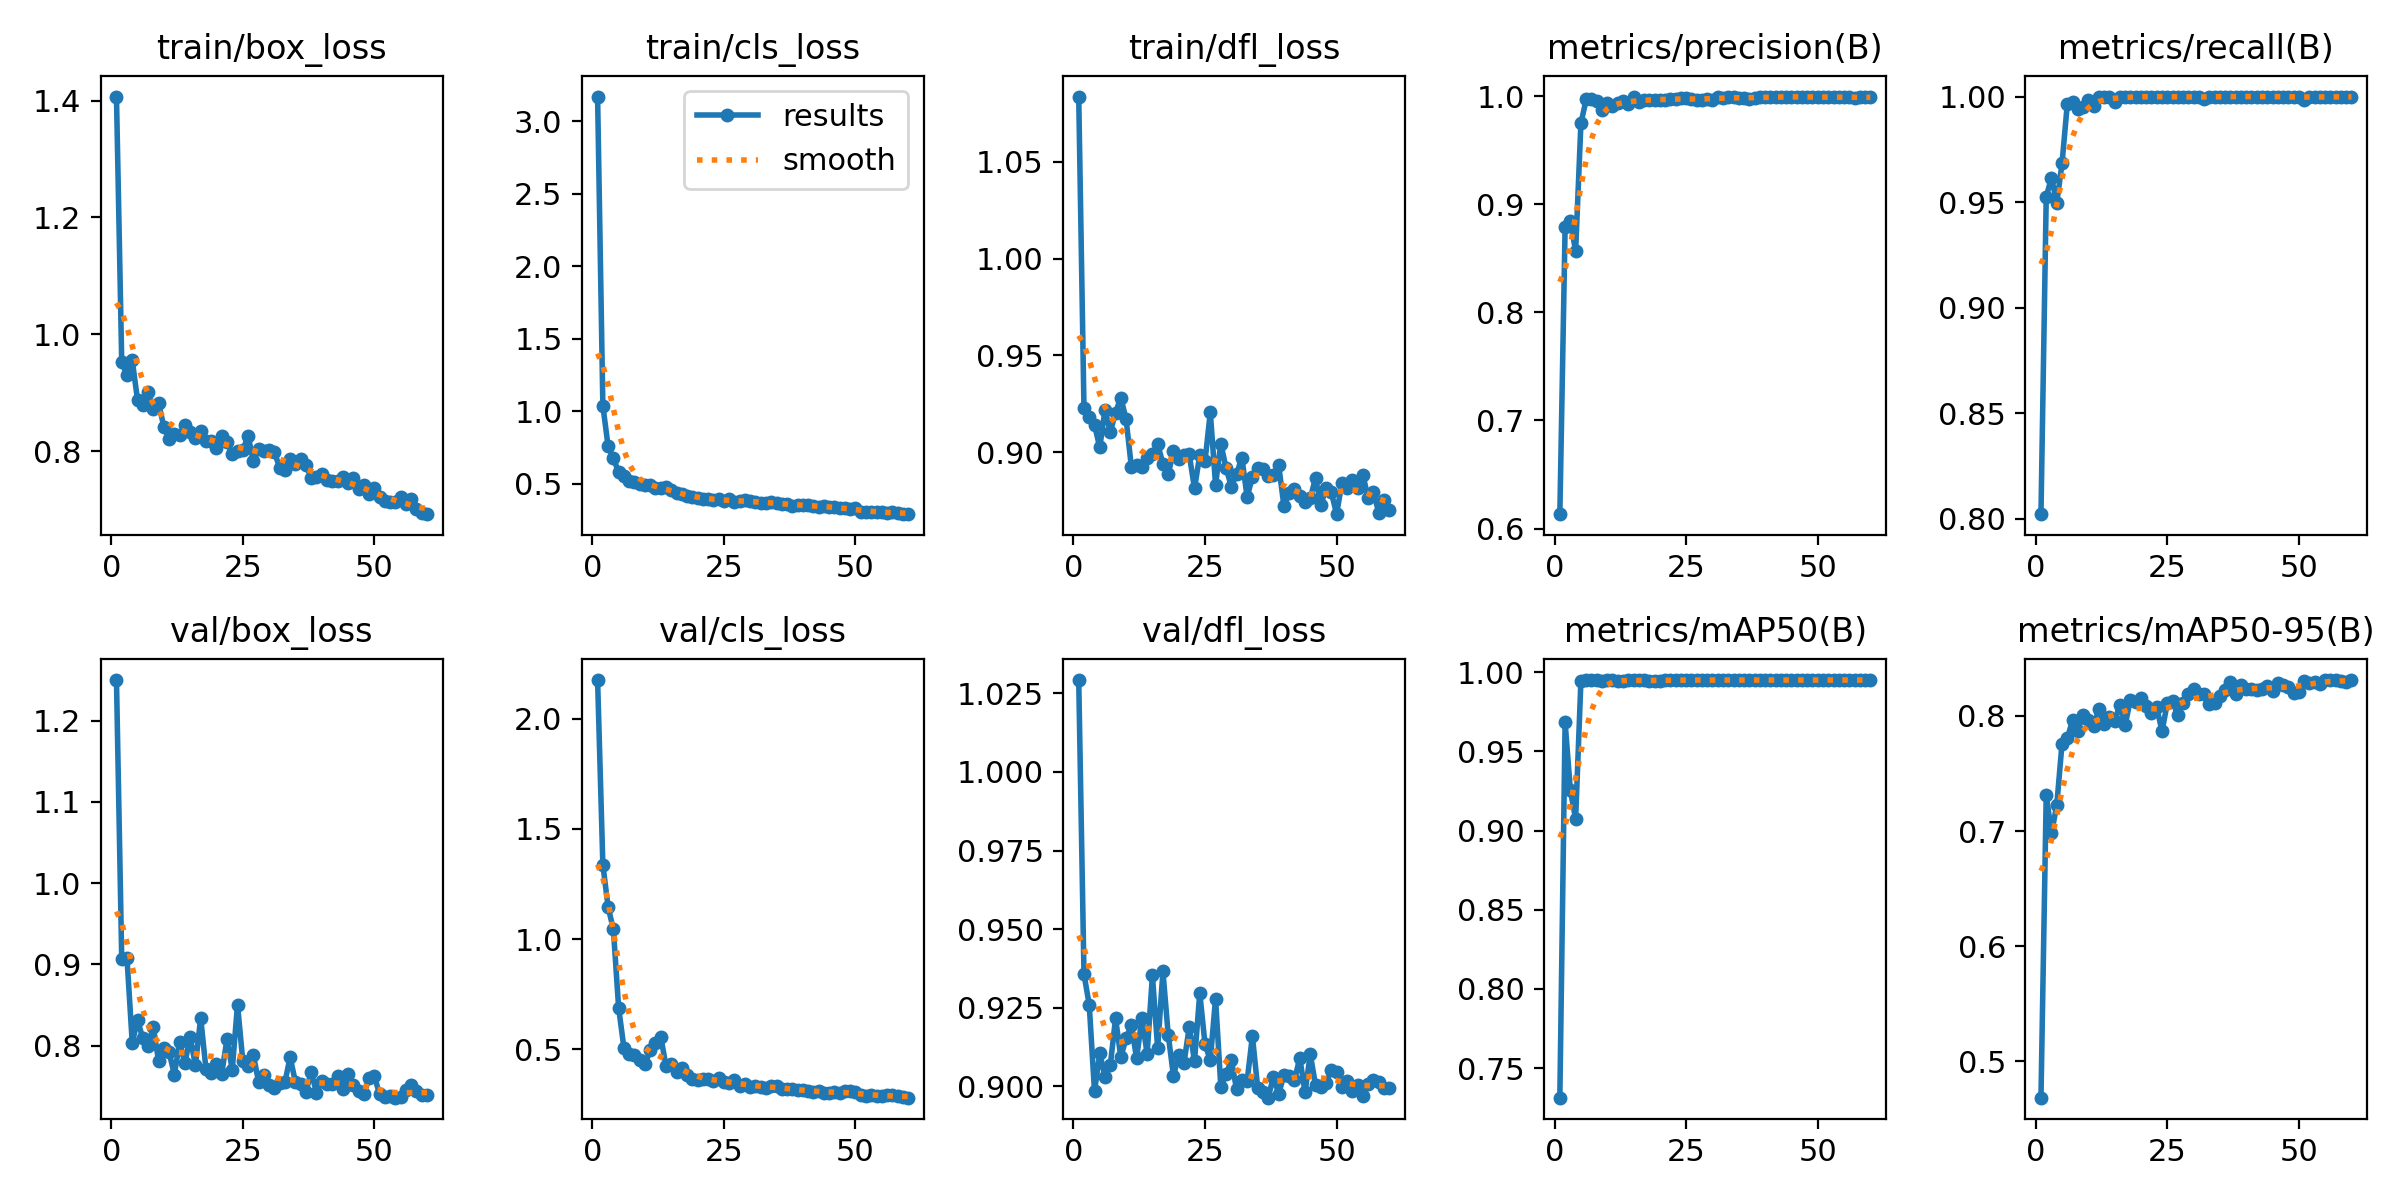

Data behind this chart, as committed beside it:
epoch, time, train/box_loss, train/cls_loss, train/dfl_loss, metrics/precision(B), metrics/recall(B), metrics/mAP50(B), metrics/mAP50-95(B), val/box_loss, val/cls_loss, val/dfl_loss, lr/pg0, lr/pg1, lr/pg2
1, 5.003, 1.407, 3.17, 1.084, 0.6133, 0.8021, 0.7313, 0.4684, 1.25, 2.176, 1.029, 0.0001429, 0.0001429, 0.0001429
2, 8.658, 0.952, 1.039, 0.9226, 0.8788, 0.9525, 0.9683, 0.7314, 0.9064, 1.338, 0.9357, 0.0002951, 0.0002951, 0.0002951
3, 12.08, 0.9304, 0.7583, 0.9183, 0.8842, 0.9616, 0.9253, 0.698, 0.9075, 1.146, 0.9258, 0.0004422, 0.0004422, 0.0004422
4, 15.48, 0.9555, 0.6752, 0.9141, 0.8567, 0.9496, 0.9073, 0.7225, 0.8032, 1.045, 0.8983, 0.0005841, 0.0005841, 0.0005841
5, 18.92, 0.8875, 0.5811, 0.9025, 0.9747, 0.9683, 0.9942, 0.7759, 0.8317, 0.6882, 0.9104, 0.0007207, 0.0007207, 0.0007207
6, 22.36, 0.8791, 0.5514, 0.922, 0.9969, 0.9963, 0.9949, 0.7805, 0.8091, 0.5073, 0.903, 0.0008522, 0.0008522, 0.0008522
7, 25.75, 0.9007, 0.5206, 0.9104, 0.997, 0.9972, 0.995, 0.7961, 0.7996, 0.4795, 0.9066, 0.0009785, 0.0009785, 0.0009785
8, 29.07, 0.8717, 0.5155, 0.9205, 0.9956, 0.9941, 0.995, 0.7872, 0.8228, 0.4763, 0.9216, 0.0011, 0.0011, 0.0011
9, 32.32, 0.8822, 0.5023, 0.9282, 0.9869, 0.9952, 0.9944, 0.8009, 0.7811, 0.4516, 0.9092, 0.001216, 0.001216, 0.001216
10, 35.66, 0.8417, 0.4953, 0.917, 0.9937, 0.9986, 0.995, 0.7964, 0.7969, 0.4342, 0.9152, 0.001217, 0.001217, 0.001217
11, 38.95, 0.8214, 0.4941, 0.8924, 0.9904, 0.9958, 0.9949, 0.7916, 0.7919, 0.4949, 0.9193, 0.001193, 0.001193, 0.001193
12, 42.22, 0.8289, 0.4748, 0.8931, 0.9935, 1, 0.9945, 0.8056, 0.7644, 0.5303, 0.9089, 0.00117, 0.00117, 0.00117
13, 45.42, 0.8279, 0.4746, 0.8924, 0.9951, 1, 0.9947, 0.793, 0.8043, 0.5578, 0.9216, 0.001146, 0.001146, 0.001146
14, 48.52, 0.8452, 0.4811, 0.8971, 0.9932, 1, 0.9949, 0.7987, 0.7782, 0.4242, 0.9103, 0.001122, 0.001122, 0.001122
15, 51.82, 0.8329, 0.455, 0.899, 0.9992, 0.9975, 0.995, 0.7954, 0.8111, 0.4343, 0.9352, 0.001099, 0.001099, 0.001099
16, 55.07, 0.8228, 0.4363, 0.9042, 0.9947, 0.9998, 0.9949, 0.8097, 0.7757, 0.3954, 0.9121, 0.001075, 0.001075, 0.001075
17, 58.35, 0.8347, 0.4279, 0.8941, 0.9967, 1, 0.9948, 0.7921, 0.8342, 0.4132, 0.9365, 0.001052, 0.001052, 0.001052
18, 61.68, 0.8177, 0.4174, 0.8885, 0.9969, 0.9998, 0.9945, 0.8141, 0.7715, 0.3849, 0.9164, 0.001028, 0.001028, 0.001028
19, 64.94, 0.8174, 0.4088, 0.9006, 0.9968, 1, 0.9945, 0.8124, 0.7668, 0.3658, 0.9032, 0.001005, 0.001005, 0.001005
20, 68.14, 0.8049, 0.4001, 0.8965, 0.9968, 1, 0.9945, 0.8153, 0.7775, 0.3632, 0.9098, 0.000981, 0.000981, 0.000981
21, 71.45, 0.8256, 0.3969, 0.8983, 0.9965, 1, 0.9949, 0.8085, 0.7655, 0.3634, 0.9073, 0.0009574, 0.0009574, 0.0009574
22, 74.74, 0.8164, 0.3966, 0.8988, 0.997, 1, 0.995, 0.8024, 0.8081, 0.3678, 0.9188, 0.0009339, 0.0009339, 0.0009339
23, 78, 0.795, 0.3887, 0.8813, 0.9973, 1, 0.995, 0.8073, 0.7705, 0.357, 0.908, 0.0009103, 0.0009103, 0.0009103
24, 81.22, 0.8003, 0.3926, 0.8985, 0.9986, 0.9999, 0.995, 0.7866, 0.8506, 0.3702, 0.9297, 0.0008867, 0.0008867, 0.0008867
25, 84.49, 0.8011, 0.3843, 0.8954, 0.9986, 1, 0.995, 0.8109, 0.7813, 0.3521, 0.9133, 0.0008631, 0.0008631, 0.0008631
26, 87.77, 0.8262, 0.3928, 0.9206, 0.9969, 0.9996, 0.995, 0.8126, 0.7748, 0.3486, 0.9083, 0.0008395, 0.0008395, 0.0008395
27, 91.03, 0.7833, 0.3758, 0.8833, 0.9962, 0.9999, 0.995, 0.8005, 0.789, 0.3602, 0.9278, 0.000816, 0.000816, 0.000816
28, 94.32, 0.8036, 0.3793, 0.9044, 0.9965, 1, 0.995, 0.8113, 0.7555, 0.3345, 0.8998, 0.0007924, 0.0007924, 0.0007924
29, 97.7, 0.8, 0.3896, 0.8919, 0.997, 1, 0.995, 0.8187, 0.7638, 0.3431, 0.9038, 0.0007688, 0.0007688, 0.0007688
30, 100.9, 0.8025, 0.3818, 0.8822, 0.9967, 1, 0.995, 0.8236, 0.7518, 0.3301, 0.9082, 0.0007452, 0.0007452, 0.0007452
31, 104.3, 0.7984, 0.3781, 0.8888, 0.9996, 0.9996, 0.995, 0.8186, 0.7481, 0.3345, 0.899, 0.0007216, 0.0007216, 0.0007216
32, 107.6, 0.7719, 0.3662, 0.8972, 0.9978, 0.999, 0.995, 0.819, 0.7541, 0.3299, 0.9019, 0.0006981, 0.0006981, 0.0006981
33, 110.8, 0.7681, 0.3691, 0.8768, 0.9993, 1, 0.995, 0.81, 0.7549, 0.3253, 0.9016, 0.0006745, 0.0006745, 0.0006745
34, 113.7, 0.7864, 0.3743, 0.8872, 0.9991, 1, 0.995, 0.8116, 0.7859, 0.3359, 0.916, 0.0006509, 0.0006509, 0.0006509
35, 116.6, 0.7777, 0.3699, 0.892, 0.9986, 1, 0.995, 0.8175, 0.7552, 0.3324, 0.8995, 0.0006273, 0.0006273, 0.0006273
36, 119.5, 0.7872, 0.3623, 0.8913, 0.9984, 1, 0.995, 0.822, 0.7524, 0.322, 0.898, 0.0006038, 0.0006038, 0.0006038
37, 122.7, 0.7756, 0.3622, 0.8877, 0.9973, 1, 0.995, 0.8296, 0.7426, 0.3185, 0.8963, 0.0005802, 0.0005802, 0.0005802
38, 126, 0.7546, 0.3462, 0.8883, 0.9986, 1, 0.995, 0.8193, 0.7679, 0.3219, 0.903, 0.0005566, 0.0005566, 0.0005566
39, 129.2, 0.7558, 0.3554, 0.8932, 0.9988, 1, 0.995, 0.8268, 0.7421, 0.3178, 0.8974, 0.000533, 0.000533, 0.000533
40, 132.6, 0.7615, 0.3576, 0.872, 0.9989, 1, 0.995, 0.8231, 0.7561, 0.3149, 0.9037, 0.0005094, 0.0005094, 0.0005094
41, 136, 0.7509, 0.3523, 0.8791, 0.999, 1, 0.995, 0.8236, 0.7531, 0.3123, 0.9031, 0.0004859, 0.0004859, 0.0004859
42, 139.3, 0.7495, 0.3451, 0.8808, 0.9994, 1, 0.995, 0.8222, 0.7523, 0.3065, 0.9019, 0.0004623, 0.0004623, 0.0004623
43, 142.5, 0.7492, 0.3437, 0.8772, 0.9993, 1, 0.995, 0.8233, 0.7628, 0.3099, 0.909, 0.0004387, 0.0004387, 0.0004387
44, 145.8, 0.7553, 0.3463, 0.8743, 0.9994, 1, 0.995, 0.8262, 0.747, 0.3019, 0.898, 0.0004151, 0.0004151, 0.0004151
45, 149, 0.7446, 0.3429, 0.8764, 0.9994, 1, 0.995, 0.8212, 0.7648, 0.304, 0.9101, 0.0003915, 0.0003915, 0.0003915
46, 152.3, 0.7535, 0.341, 0.8866, 0.9995, 1, 0.995, 0.8282, 0.7513, 0.305, 0.9003, 0.000368, 0.000368, 0.000368
47, 155.5, 0.7359, 0.3354, 0.8725, 0.9996, 1, 0.995, 0.8272, 0.7446, 0.3015, 0.8998, 0.0003444, 0.0003444, 0.0003444
48, 158.8, 0.7425, 0.3314, 0.8816, 0.9992, 1, 0.995, 0.8252, 0.7409, 0.3108, 0.9011, 0.0003208, 0.0003208, 0.0003208
49, 162.1, 0.7272, 0.3297, 0.8793, 0.9991, 1, 0.995, 0.8197, 0.76, 0.311, 0.9051, 0.0002972, 0.0002972, 0.0002972
50, 165.4, 0.7364, 0.3334, 0.868, 0.9989, 1, 0.995, 0.821, 0.7626, 0.3069, 0.9045, 0.0002737, 0.0002737, 0.0002737
51, 168.6, 0.722, 0.3083, 0.8842, 0.9992, 0.9985, 0.995, 0.8302, 0.7402, 0.2945, 0.8999, 0.0002501, 0.0002501, 0.0002501
52, 171.7, 0.7138, 0.3078, 0.8817, 0.999, 1, 0.995, 0.8286, 0.7374, 0.2882, 0.9016, 0.0002265, 0.0002265, 0.0002265
53, 174.8, 0.713, 0.3072, 0.8854, 0.9992, 1, 0.995, 0.8298, 0.7383, 0.2914, 0.8984, 0.0002029, 0.0002029, 0.0002029
54, 177.8, 0.7133, 0.3058, 0.8816, 0.9992, 1, 0.995, 0.8274, 0.736, 0.2904, 0.9004, 0.0001793, 0.0001793, 0.0001793
55, 180.9, 0.7207, 0.3067, 0.8881, 0.9992, 1, 0.995, 0.8311, 0.7374, 0.2892, 0.8969, 0.0001558, 0.0001558, 0.0001558
56, 184, 0.71, 0.3015, 0.8764, 0.9989, 0.9997, 0.995, 0.8311, 0.7449, 0.2914, 0.9008, 0.0001322, 0.0001322, 0.0001322
57, 187.2, 0.7183, 0.3063, 0.8795, 0.9986, 0.9996, 0.995, 0.831, 0.7516, 0.2936, 0.9019, 0.0001086, 0.0001086, 0.0001086
58, 190.2, 0.7006, 0.2986, 0.8688, 0.9988, 0.9997, 0.995, 0.8302, 0.744, 0.2879, 0.9013, 8.50255e-05, 8.50255e-05, 8.50255e-05
59, 193.1, 0.6948, 0.2951, 0.8755, 0.9989, 0.9999, 0.995, 0.8297, 0.739, 0.2833, 0.8995, 6.1447e-05, 6.1447e-05, 6.1447e-05
60, 196.3, 0.6921, 0.2911, 0.8701, 0.999, 1, 0.995, 0.831, 0.7398, 0.2808, 0.8993, 3.78685e-05, 3.78685e-05, 3.78685e-05
